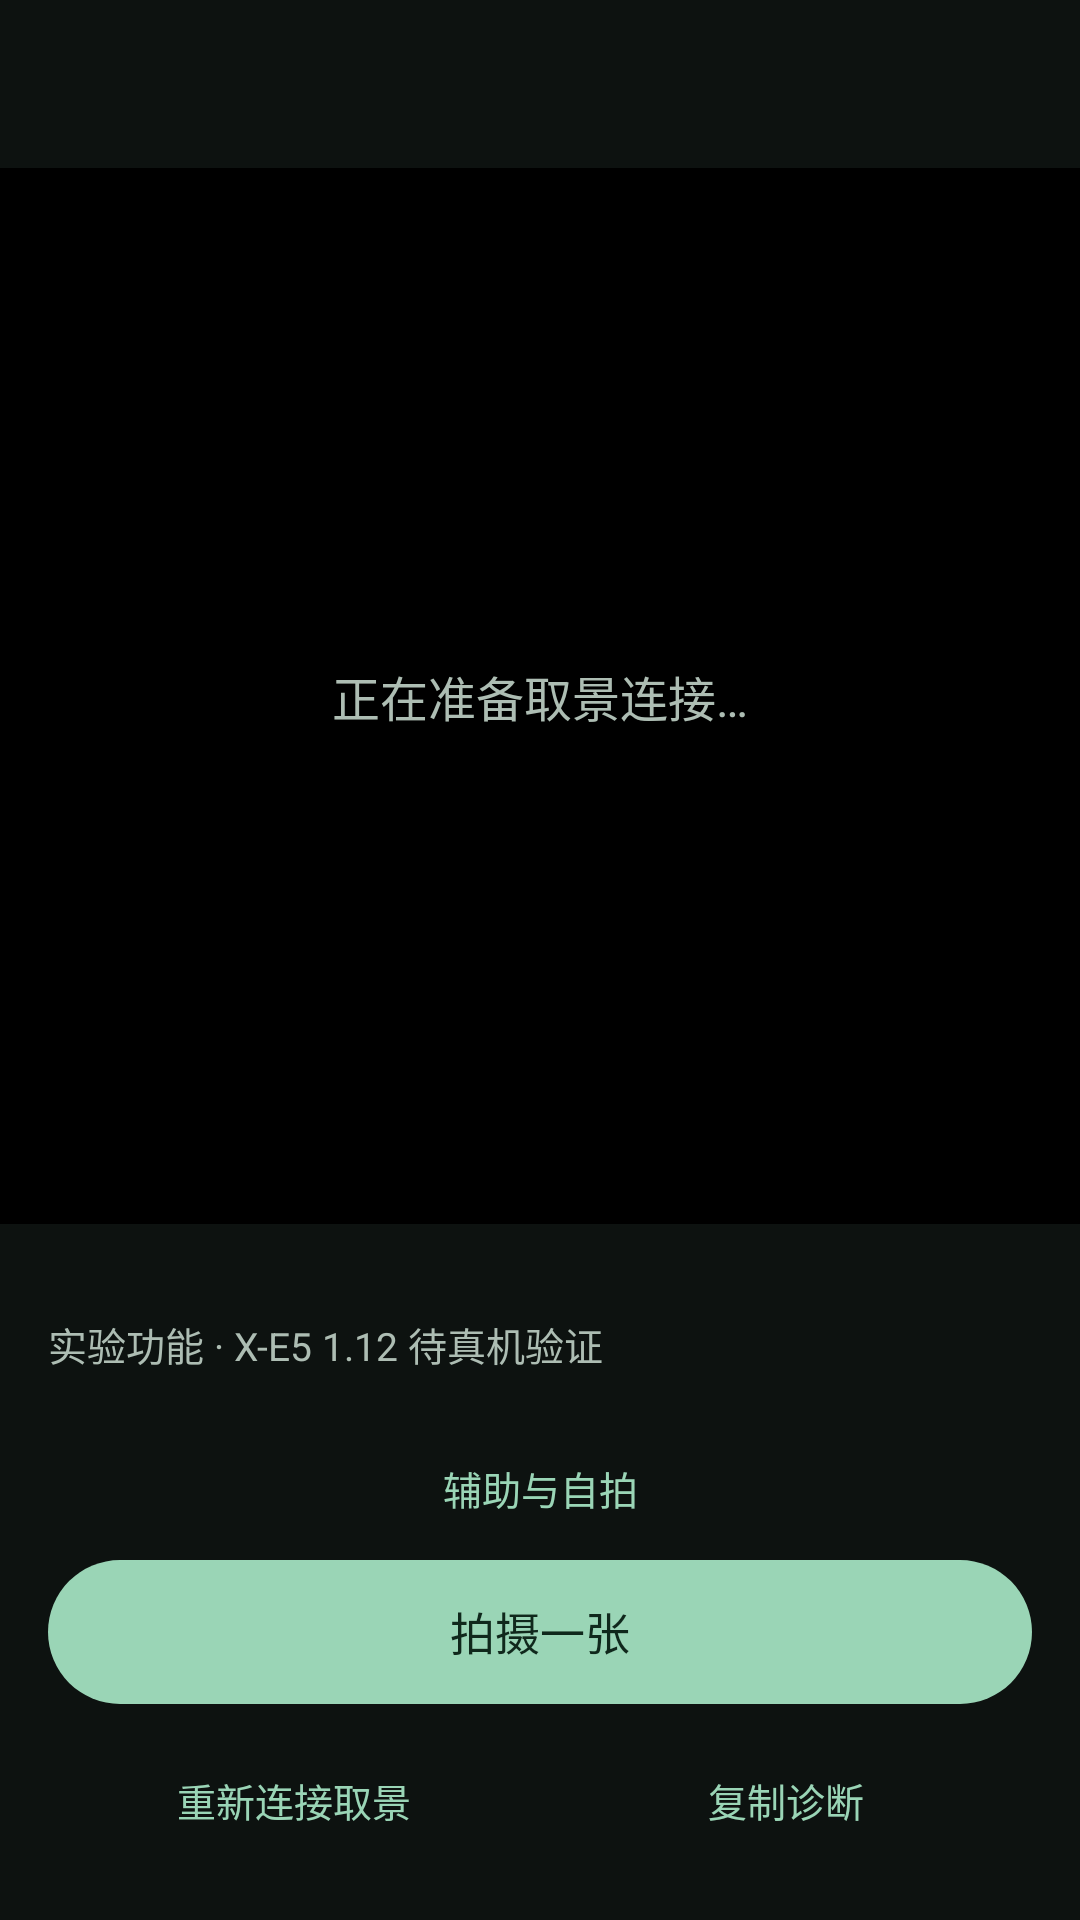

Android layout source for this screen:
<!-- AndroidManifest.xml: application theme Theme.FujiWifiApp -->
<!-- res/layout/activity_monitor.xml -->
<androidx.constraintlayout.widget.ConstraintLayout xmlns:android="http://schemas.android.com/apk/res/android" xmlns:app="http://schemas.android.com/apk/res-auto" android:id="@+id/monitor_root" android:layout_width="match_parent" android:layout_height="match_parent" android:background="@color/ui_background">
 <androidx.appcompat.widget.Toolbar android:id="@+id/ui_toolbar" android:layout_width="0dp" android:layout_height="56dp" app:titleTextColor="@color/ui_text" app:layout_constraintTop_toTopOf="parent" app:layout_constraintStart_toStartOf="parent" app:layout_constraintEnd_toEndOf="parent"/>
 <FrameLayout android:id="@+id/monitor_frame" android:layout_width="0dp" android:layout_height="0dp" android:background="#000000" app:layout_constraintTop_toBottomOf="@id/ui_toolbar" app:layout_constraintBottom_toTopOf="@id/monitor_panel" app:layout_constraintStart_toStartOf="parent" app:layout_constraintEnd_toEndOf="parent">
  <ImageView android:id="@+id/monitor_image" android:layout_width="match_parent" android:layout_height="match_parent" android:scaleType="fitCenter" android:contentDescription="相机实时画面"/>
  <dev.danielc.fujiapp.MonitorGrid android:id="@+id/monitor_grid" android:layout_width="match_parent" android:layout_height="match_parent" android:visibility="gone"/>
  <TextView android:id="@+id/monitor_countdown" android:layout_width="match_parent" android:layout_height="match_parent" android:gravity="center" android:textSize="64sp" android:textColor="#FFFFFF" android:visibility="gone"/>
  <TextView android:id="@+id/monitor_empty" android:layout_width="match_parent" android:layout_height="match_parent" android:gravity="center" android:padding="32dp" android:text="正在准备取景连接…" android:textSize="16sp" android:textColor="@color/ui_muted"/>
 </FrameLayout>
 <LinearLayout android:id="@+id/monitor_panel" android:layout_width="0dp" android:layout_height="wrap_content" android:orientation="vertical" android:padding="16dp" app:layout_constraintBottom_toBottomOf="parent" app:layout_constraintStart_toStartOf="parent" app:layout_constraintEnd_toEndOf="parent">
  <TextView android:id="@+id/monitor_status" android:layout_width="match_parent" android:layout_height="wrap_content" android:minHeight="48dp" android:gravity="center_vertical" android:text="实验功能 · X-E5 1.12 待真机验证" android:textSize="13sp" android:textColor="@color/ui_muted" android:maxLines="4" android:ellipsize="end"/>
  <Button android:id="@+id/monitor_options" style="@style/UiTextButton" android:layout_width="match_parent" android:layout_height="48dp" android:text="辅助与自拍" android:textSize="13sp"/>
  <Button android:id="@+id/monitor_capture" style="@style/GoButton" android:layout_width="match_parent" android:layout_height="48dp" android:text="拍摄一张" android:enabled="false"/>
  <LinearLayout android:layout_width="match_parent" android:layout_height="wrap_content" android:layout_marginTop="8dp">
   <Button android:id="@+id/monitor_retry" style="@style/UiTextButton" android:layout_width="0dp" android:layout_height="48dp" android:layout_weight="1" android:text="重新连接取景" android:enabled="false" android:textSize="13sp"/>
   <Button android:id="@+id/monitor_diagnostic" style="@style/UiTextButton" android:layout_width="0dp" android:layout_height="48dp" android:layout_weight="1" android:text="复制诊断" android:textSize="13sp"/>
  </LinearLayout>
 </LinearLayout>
</androidx.constraintlayout.widget.ConstraintLayout>
<!-- resources referenced by this layout -->
<resources>
  <color name="ui_background">#0D1210</color>
  <color name="ui_muted">#ADBDB3</color>
  <color name="ui_text">#F4F5F7</color>
  <style name="GoButton" parent="GreyButton"><item name="android:textColor">@color/ui_on_accent</item><item name="android:background">@drawable/go_button</item><item name="android:textSize">15sp</item></style>
  <style name="UiTextButton" parent="GreyButton"><item name="android:background">@drawable/ui_text_button</item><item name="android:textColor">@color/ui_accent</item></style>
  <style name="Theme.FujiWifiApp" parent="Theme.AppCompat"><item name="colorPrimary">@color/ui_background</item><item name="colorPrimaryDark">@color/ui_background</item><item name="colorAccent">@color/ui_accent</item><item name="android:windowBackground">@color/ui_background</item><item name="android:colorBackground">@color/ui_background</item><item name="android:textColorPrimary">@color/ui_text</item><item name="android:textColorSecondary">@color/ui_muted</item><item name="android:fontFamily">sans-serif</item><item name="android:statusBarColor">@color/ui_background</item><item name="android:navigationBarColor">@color/ui_background</item><item name="android:windowLightStatusBar">false</item><item name="android:windowActionModeOverlay">true</item></style>
  <style name="GreyButton"><item name="android:background">@drawable/light_button</item><item name="android:backgroundTint">@null</item><item name="android:foreground">@drawable/ripple</item><item name="android:textSize">14sp</item><item name="android:textColor">@color/ui_text</item><item name="android:textAllCaps">false</item><item name="android:minHeight">48dp</item><item name="android:minWidth">0dp</item><item name="android:paddingLeft">12dp</item><item name="android:paddingRight">12dp</item><item name="android:fontFamily">sans-serif-medium</item><item name="android:includeFontPadding">false</item></style>
  <color name="ui_on_accent">#10281C</color>
  <!-- drawable go_button (drawable) -->
  <shape xmlns:android="http://schemas.android.com/apk/res/android"><solid android:color="@color/ui_accent"/><corners android:radius="24dp"/></shape>
  <!-- drawable ui_text_button (drawable) -->
  <ripple xmlns:android="http://schemas.android.com/apk/res/android" android:color="#25B4EDC7"><item><shape><solid android:color="#00101512"/><corners android:radius="12dp"/></shape></item></ripple>
  <color name="ui_accent">#9AD5B6</color>
  <!-- drawable light_button (drawable) -->
  <shape xmlns:android="http://schemas.android.com/apk/res/android"><solid android:color="@color/ui_elevated"/><corners android:radius="14dp"/></shape>
  <!-- drawable ripple (drawable) -->
  <ripple xmlns:android="http://schemas.android.com/apk/res/android" android:color="#24FFFFFF"><item android:id="@android:id/mask"><shape><solid android:color="#FFFFFF"/><corners android:radius="14dp"/></shape></item></ripple>
  <color name="ui_elevated">#25332C</color>
</resources>
